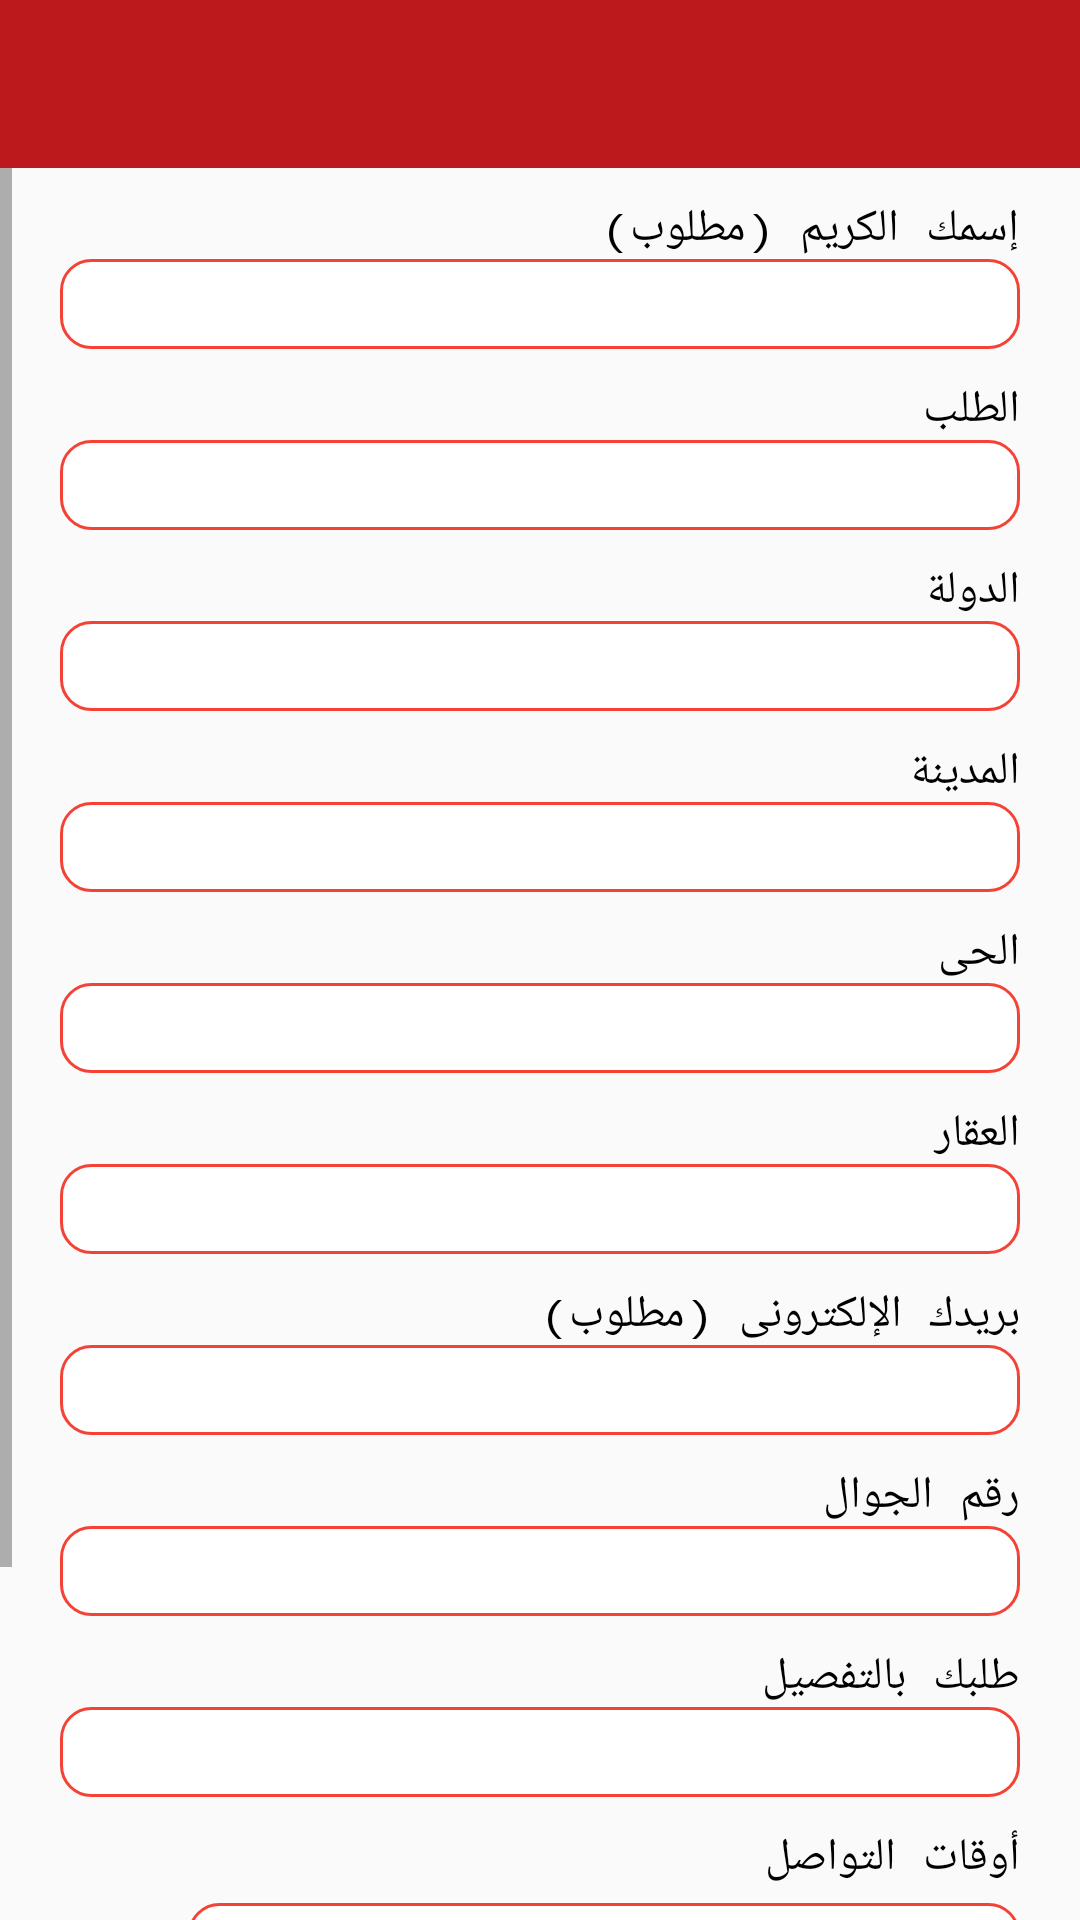

This screen was rendered from an Android layout file. Write that file and the resources it references.
<!-- AndroidManifest.xml: application theme AppTheme -->
<!-- res/layout/building_order_activity.xml -->
<?xml version="1.0" encoding="utf-8"?>
<LinearLayout xmlns:android="http://schemas.android.com/apk/res/android"
    xmlns:app="http://schemas.android.com/apk/res-auto"
    android:orientation="vertical"
    android:layout_width="match_parent"
    android:layout_height="match_parent"
    android:layoutDirection="rtl">

    <include
        layout="@layout/toolbar"
        android:id="@+id/toolbar"
        android:layout_height="wrap_content"
        android:layout_width="match_parent" />

    <ScrollView
        android:layout_width="match_parent"
        android:layout_height="match_parent">

        <LinearLayout
            android:layout_width="match_parent"
            android:layout_height="wrap_content"
            android:layout_marginLeft="20dp"
            android:layout_marginRight="20dp"
            android:orientation="vertical">

            <TextView
                android:layout_width="match_parent"
                android:layout_height="wrap_content"
                android:layout_marginTop="10dp"
                app:theme="@style/CustomFont"
                android:text="إسمك الكريم (مطلوب)"/>

            <EditText
                android:layout_width="match_parent"
                android:layout_height="@dimen/txt_field"
                app:theme="@style/CustomFont"
                android:background="@drawable/txt_field"/>

            <TextView
                android:layout_width="match_parent"
                android:layout_height="wrap_content"
                android:layout_marginTop="10dp"
                app:theme="@style/CustomFont"
                android:text="الطلب"/>

            <EditText
                android:layout_width="match_parent"
                android:layout_height="@dimen/txt_field"
                app:theme="@style/CustomFont"
                android:background="@drawable/txt_field"/>

            <TextView
                android:layout_width="match_parent"
                android:layout_height="wrap_content"
                android:layout_marginTop="10dp"
                app:theme="@style/CustomFont"
                android:text="الدولة"/>

            <EditText
                android:layout_width="match_parent"
                android:layout_height="@dimen/txt_field"
                app:theme="@style/CustomFont"
                android:background="@drawable/txt_field"/>

            <TextView
                android:layout_width="match_parent"
                android:layout_height="wrap_content"
                android:layout_marginTop="10dp"
                app:theme="@style/CustomFont"
                android:text="المدينة"/>

            <EditText
                android:layout_width="match_parent"
                android:layout_height="@dimen/txt_field"
                app:theme="@style/CustomFont"
                android:background="@drawable/txt_field"/>

            <TextView
                android:layout_width="match_parent"
                android:layout_height="wrap_content"
                android:layout_marginTop="10dp"
                app:theme="@style/CustomFont"
                android:text="الحى"/>

            <EditText
                android:layout_width="match_parent"
                android:layout_height="@dimen/txt_field"
                app:theme="@style/CustomFont"
                android:background="@drawable/txt_field"/>

            <TextView
                android:layout_width="match_parent"
                android:layout_height="wrap_content"
                android:layout_marginTop="10dp"
                app:theme="@style/CustomFont"
                android:text="العقار"/>

            <EditText
                android:layout_width="match_parent"
                android:layout_height="@dimen/txt_field"
                app:theme="@style/CustomFont"
                android:background="@drawable/txt_field"/>

            <TextView
                android:layout_width="match_parent"
                android:layout_height="wrap_content"
                android:layout_marginTop="10dp"
                app:theme="@style/CustomFont"
                android:text="بريدك الإلكترونى (مطلوب)"/>

            <EditText
                android:layout_width="match_parent"
                android:layout_height="@dimen/txt_field"
                app:theme="@style/CustomFont"
                android:background="@drawable/txt_field"/>

            <TextView
                android:layout_width="match_parent"
                android:layout_height="wrap_content"
                android:layout_marginTop="10dp"
                app:theme="@style/CustomFont"
                android:text="@string/mobile"/>

            <EditText
                android:layout_width="match_parent"
                android:layout_height="@dimen/txt_field"
                app:theme="@style/CustomFont"
                android:background="@drawable/txt_field"/>

            <TextView
                android:layout_width="match_parent"
                android:layout_height="wrap_content"
                android:layout_marginTop="10dp"
                app:theme="@style/CustomFont"
                android:text="طلبك بالتفصيل"/>

            <EditText
                android:layout_width="match_parent"
                android:layout_height="@dimen/txt_field"
                app:theme="@style/CustomFont"
                android:background="@drawable/txt_field"/>

            <TextView
                android:layout_width="match_parent"
                android:layout_height="wrap_content"
                android:layout_marginTop="10dp"
                app:theme="@style/CustomFont"
                android:text="أوقات التواصل"/>

            <LinearLayout
                android:layout_width="match_parent"
                android:layout_height="wrap_content"
                android:layout_marginTop="5dp"
                android:orientation="horizontal">


                <EditText
                    android:layout_width="0dp"
                    android:layout_weight="3"
                    android:layout_height="@dimen/txt_field"
                    app:theme="@style/CustomFont"
                    android:background="@drawable/txt_field"/>
                <TextView
                    android:layout_width="wrap_content"
                    android:layout_height="wrap_content"
                    app:theme="@style/CustomFont"
                    android:text="من   "/>


            </LinearLayout>

            <LinearLayout
                android:layout_width="match_parent"
                android:layout_height="wrap_content"
                android:layout_marginTop="5dp"
                android:orientation="horizontal">


                <EditText
                    android:layout_width="0dp"
                    android:layout_weight="3"
                    android:layout_height="@dimen/txt_field"
                    app:theme="@style/CustomFont"
                    android:background="@drawable/txt_field"/>
                <TextView
                    android:layout_width="wrap_content"
                    android:layout_height="wrap_content"
                    app:theme="@style/CustomFont"
                    android:text="إلى   "/>


            </LinearLayout>

            <RelativeLayout
                android:layout_width="match_parent"
                android:layout_height="wrap_content"
                android:layout_marginBottom="20dp"
                android:layout_marginTop="20dp">

                <Button
                    android:layout_width="wrap_content"
                    android:layout_height="match_parent"
                    android:background="@drawable/btn_bg"
                    android:layout_alignParentLeft="true"
                    android:textColor="@color/white"
                    app:theme="@style/CustomFont"
                    android:text="رفض الطلب"/>

                <Button
                    android:layout_width="wrap_content"
                    android:layout_height="match_parent"
                    android:background="@drawable/btn_bg"
                    android:layout_alignParentRight="true"
                    android:textColor="@color/white"
                    app:theme="@style/CustomFont"
                    android:text="  الموافقة على الطلب  "/>
            </RelativeLayout>
        </LinearLayout>
    </ScrollView>

</LinearLayout>
<!-- res/layout/toolbar.xml (included above) -->
<?xml version="1.0" encoding="utf-8"?>
<android.support.v7.widget.Toolbar xmlns:android="http://schemas.android.com/apk/res/android"
    android:layout_width="match_parent"
    android:layout_height="?attr/actionBarSize"
    xmlns:tools="http://schemas.android.com/tools"
    xmlns:app="http://schemas.android.com/apk/res-auto"
    android:background="@color/colorPrimary">

    <TextView
        android:layout_width="wrap_content"
        android:layout_height="wrap_content"
        android:layoutDirection="rtl"
        android:layout_gravity="right"
        android:textColor="@color/white"
        android:id="@+id/toolbarTitleTV"
        android:layout_marginRight="16dp"
        app:theme="@style/CustomFont"
        />

</android.support.v7.widget.Toolbar>
<!-- resources referenced by this layout -->
<resources>
  <color name="colorPrimary">#bc191c</color>
  <color name="white">#ffffff</color>
  <dimen name="txt_field">30dp</dimen>
  <!-- drawable btn_bg (drawable) -->
  <?xml version="1.0" encoding="utf-8"?>
  <shape xmlns:android="http://schemas.android.com/apk/res/android">
  
      <solid android:color="@color/colorPrimary" />
  
      <corners
          android:radius="10dp"/>
  
      <stroke
          android:color="@color/black"
          android:width="1.5dp"/>
  
  
  </shape>
  <!-- drawable txt_field (drawable) -->
  <?xml version="1.0" encoding="utf-8"?>
  <shape xmlns:android="http://schemas.android.com/apk/res/android">
  
      <solid android:color="@color/white" />
  
      <corners
          android:radius="10dp"/>
  
      <stroke
          android:color="@color/red"
          android:width="1dp"/>
  
  
  </shape>
  <string name="mobile">رقم الجوال</string>
  <style name="CustomFont">
          <item name="android:textSize">15sp</item>
          <item name="android:typeface">monospace</item>
          <item name="android:textColor">@color/black</item>
      </style>
  <style name="AppTheme" parent="Theme.AppCompat.Light.NoActionBar">
          
          <item name="colorPrimary">@color/colorPrimary</item>
          <item name="colorPrimaryDark">@color/colorPrimaryDark</item>
          <item name="colorAccent">@color/colorAccent</item>
      </style>
  <color name="black">#000000</color>
  <color name="red">#F44336</color>
  <color name="colorPrimaryDark">#86090f</color>
  <color name="colorAccent">#5cc02a</color>
</resources>
